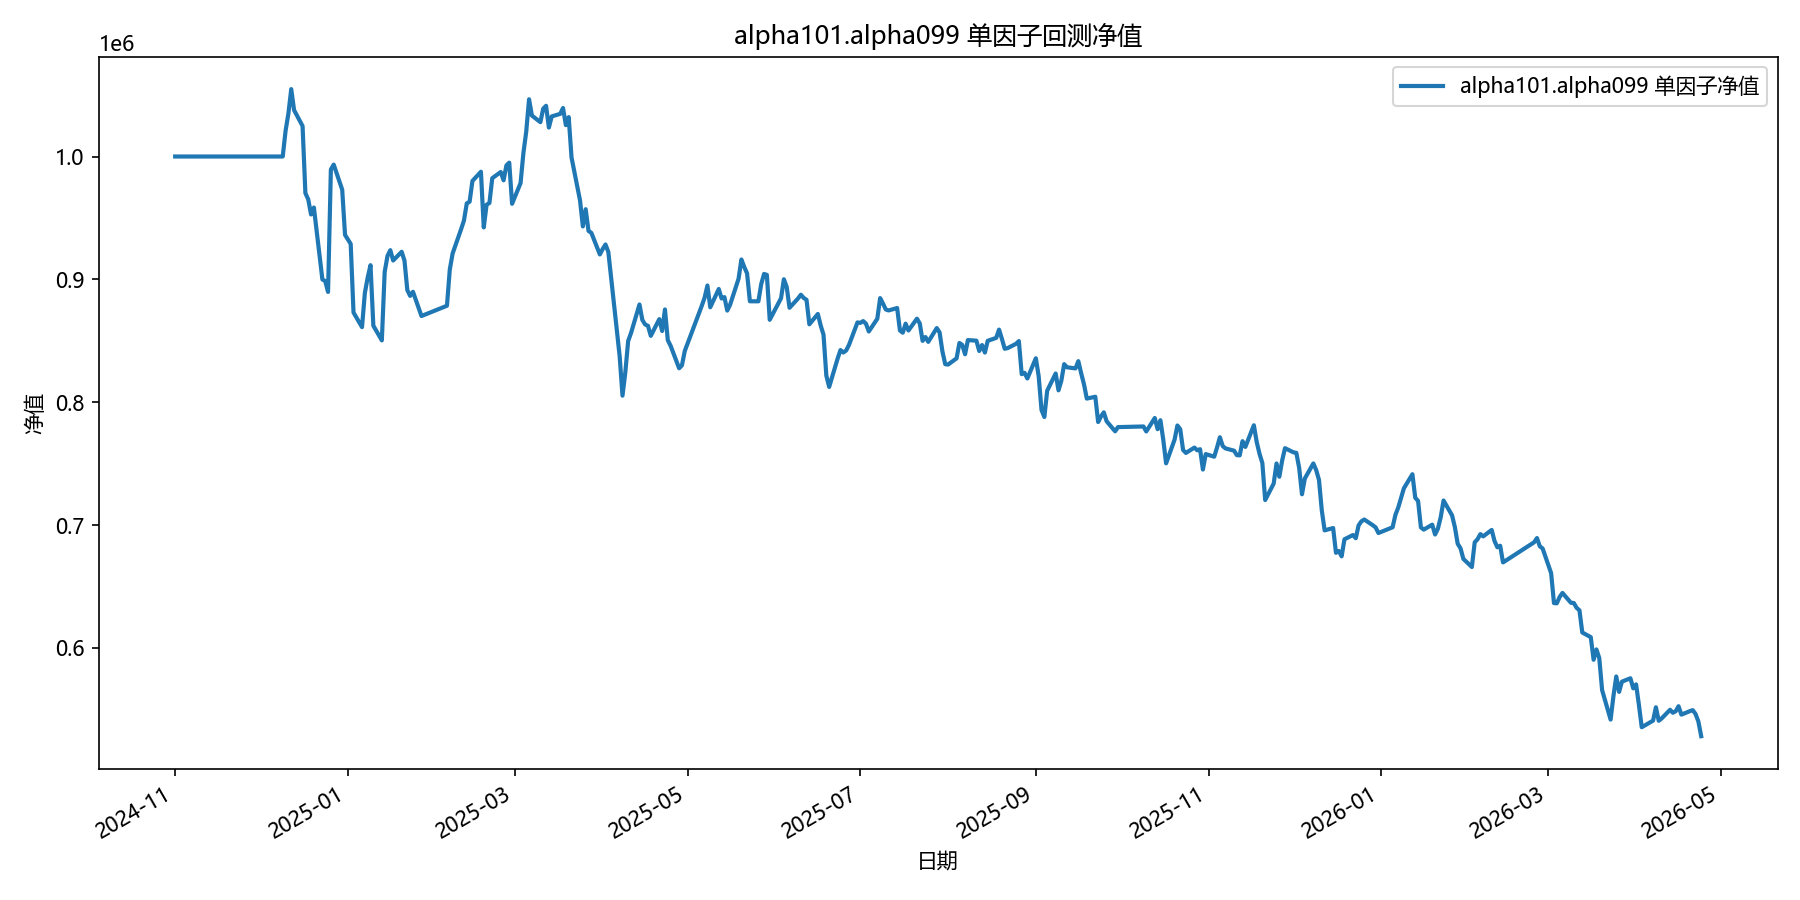

Values plotted in this chart, from the file beside it:
date, equity
2024-11-01, 1000000
2024-11-04, 1000000
2024-11-05, 1000000
2024-11-06, 1000000
2024-11-07, 1000000
2024-11-08, 1000000
2024-11-11, 1000000
2024-11-12, 1000000
2024-11-13, 1000000
2024-11-14, 1000000
2024-11-15, 1000000
2024-11-18, 1000000
2024-11-19, 1000000
2024-11-20, 1000000
2024-11-21, 1000000
2024-11-22, 1000000
2024-11-25, 1000000
2024-11-26, 1000000
2024-11-27, 1000000
2024-11-28, 1000000
2024-11-29, 1000000
2024-12-02, 1000000
2024-12-03, 1000000
2024-12-04, 1000000
2024-12-05, 1000000
2024-12-06, 1000000
2024-12-09, 1000000
2024-12-10, 1020870
2024-12-11, 1035024
2024-12-12, 1054832
2024-12-13, 1037774
2024-12-16, 1024805
2024-12-17, 970193
2024-12-18, 965111
2024-12-19, 952811
2024-12-20, 958489
2024-12-23, 899943
2024-12-24, 898630
2024-12-25, 889784
2024-12-26, 989419
2024-12-27, 993410
2024-12-30, 973010
2024-12-31, 936208
2025-01-02, 928860
2025-01-03, 873020
2025-01-06, 861106
2025-01-07, 888852
2025-01-08, 901488
2025-01-09, 911543
2025-01-10, 862307
2025-01-13, 850342
2025-01-14, 905986
2025-01-15, 919123
2025-01-16, 923766
2025-01-17, 915365
2025-01-20, 922445
2025-01-21, 915238
2025-01-22, 891294
2025-01-23, 886563
2025-01-24, 889888
... 299 more rows
